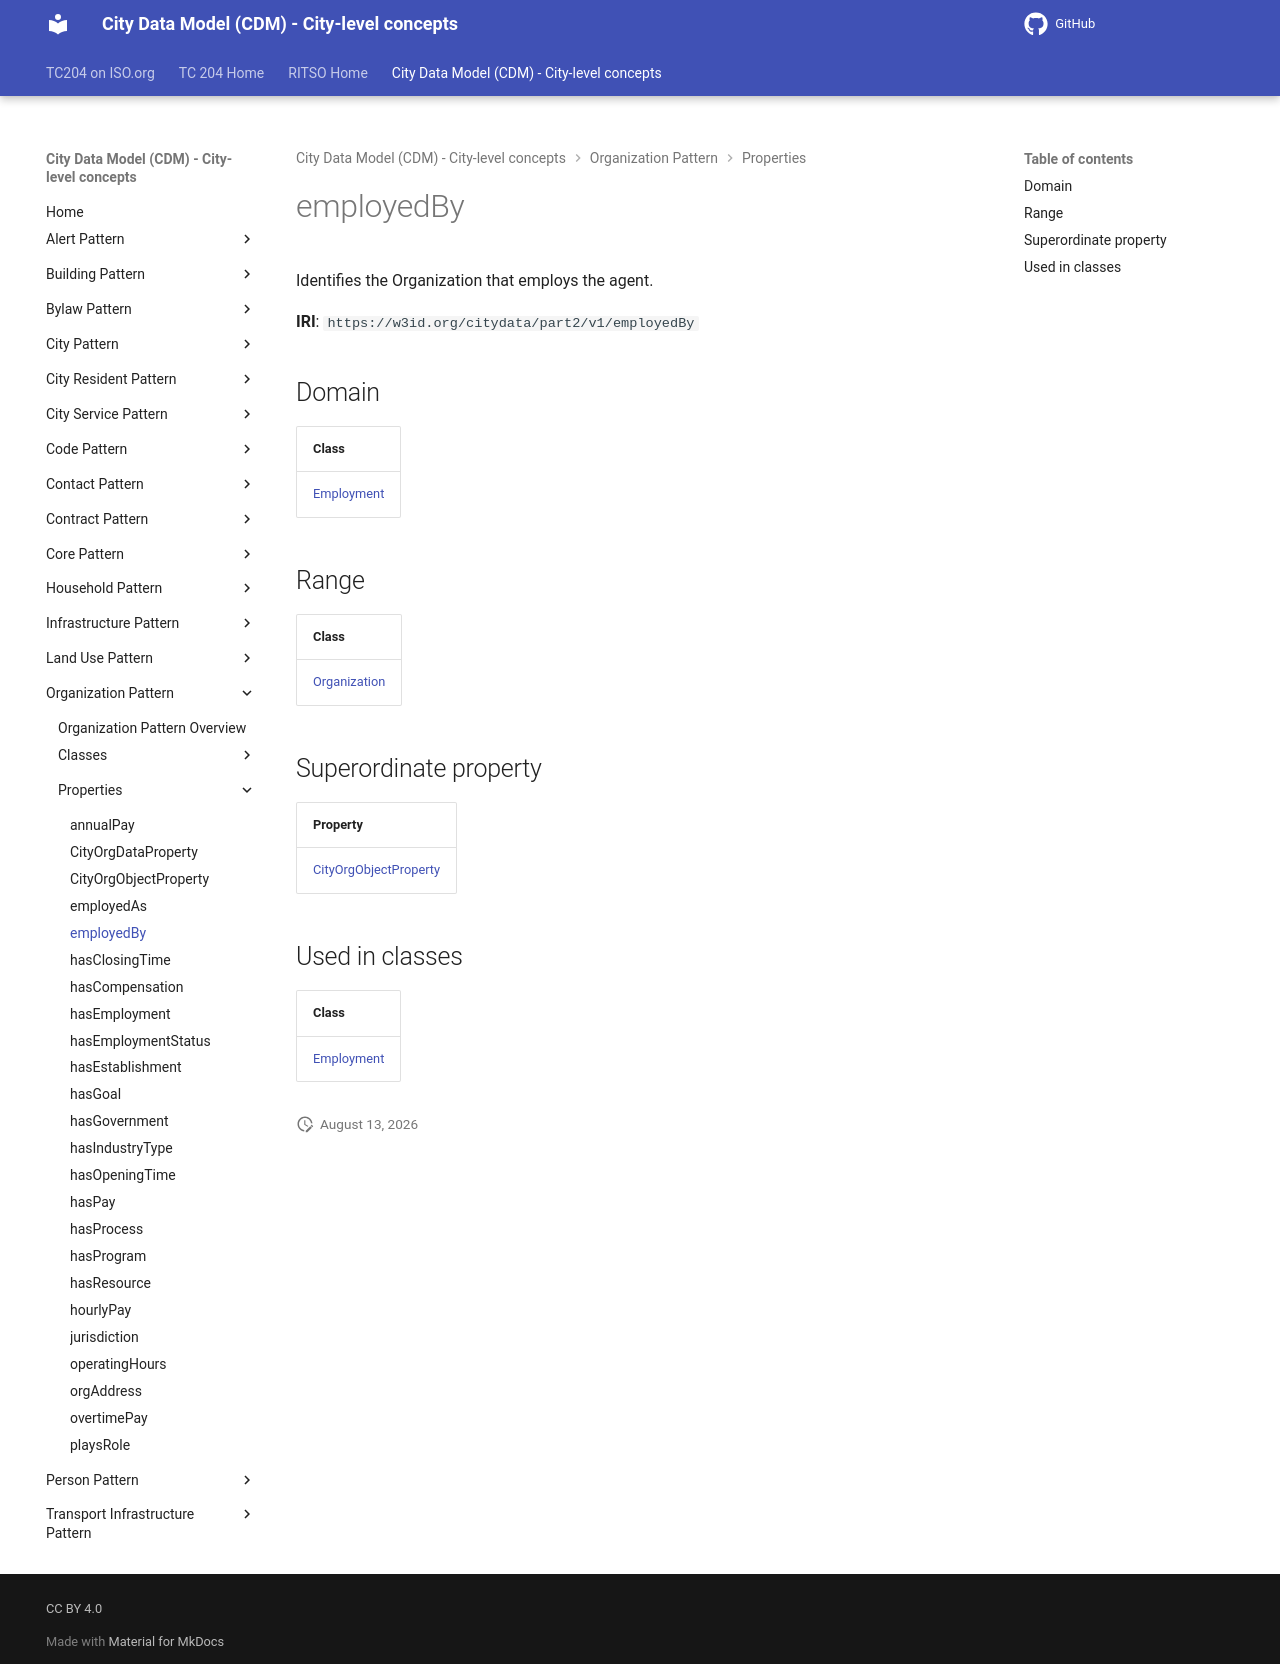

repository: ISO-TC204/ontology-cdm-p2 · page: v1.3.2-alpha.1/properties/employedBy/index.html · generator: mkdocs

# employedBy

Identifies the Organization that employs the agent.

**IRI**: `https://w3id.org/citydata/part2/v1/employedBy`

## Domain

| Class |
|-------|
| [Employment](../classes/Employment.md) |

## Range

| Class |
|-------|
| [Organization](../classes/Organization.md) |

## Superordinate property

| Property |
|-------|
| [CityOrgObjectProperty](CityOrgObjectProperty.md) |

## Used in classes

| Class |
|-------|
| [Employment](../classes/Employment.md) |
